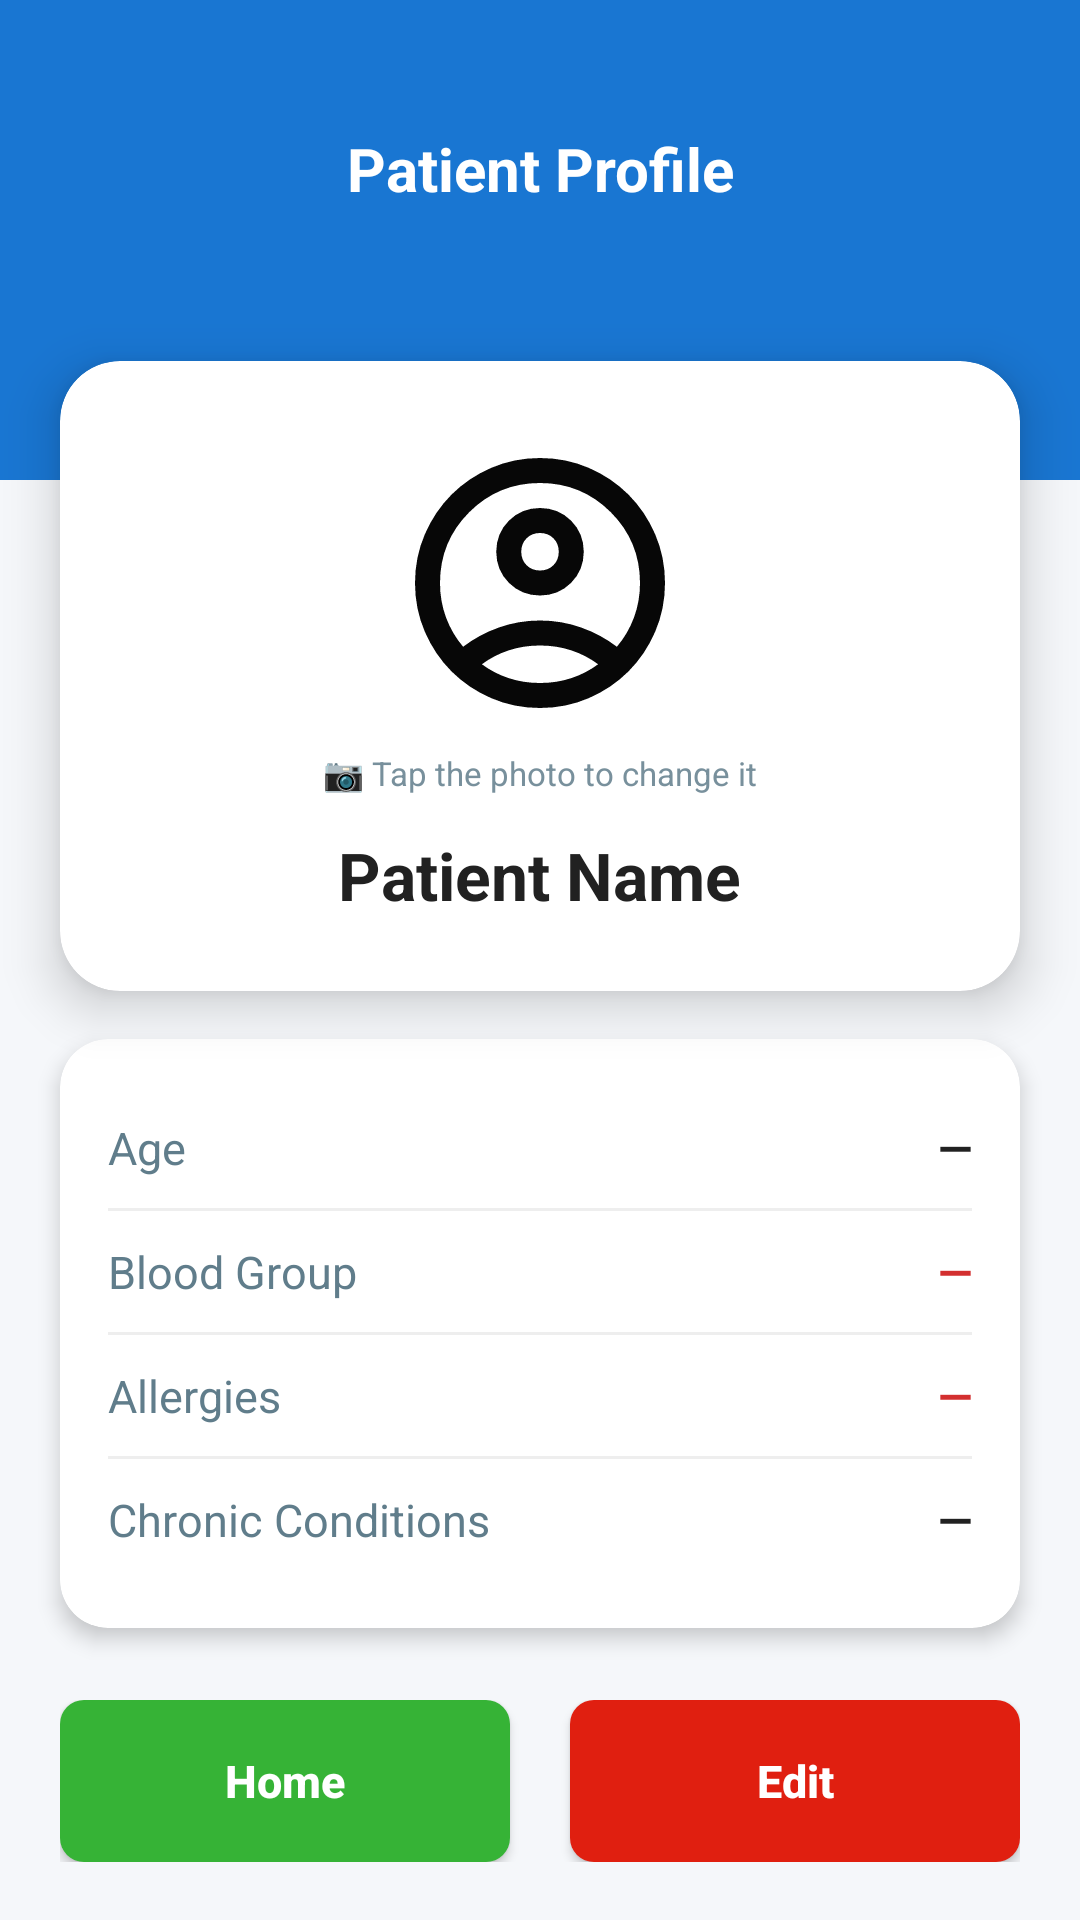

Android layout source for this screen:
<!-- AndroidManifest.xml: application theme Theme.SEHA -->
<!-- res/layout/activity_profile.xml -->
<?xml version="1.0" encoding="utf-8"?>
<androidx.core.widget.NestedScrollView
    xmlns:android="http://schemas.android.com/apk/res/android"
    xmlns:app="http://schemas.android.com/apk/res-auto"
    android:layout_width="match_parent"
    android:layout_height="match_parent"
    android:background="#F5F7FA"
    android:fillViewport="true"
    android:clipToPadding="false">

    <androidx.constraintlayout.widget.ConstraintLayout
        android:id="@+id/main"
        android:layout_width="match_parent"
        android:layout_height="wrap_content"
        android:paddingBottom="24dp">

        <View
            android:id="@+id/header"
            android:layout_width="match_parent"
            android:layout_height="160dp"
            android:background="#1976D2"
            app:layout_constraintTop_toTopOf="parent" />

        <ImageView
            android:id="@+id/btnBack"
            android:layout_width="40dp"
            android:layout_height="40dp"
            android:layout_marginStart="16dp"
            android:layout_marginTop="36dp"
            android:padding="6dp"
            android:src="@drawable/backarrow"
            app:layout_constraintStart_toStartOf="parent"
            app:layout_constraintTop_toTopOf="parent"
            app:tint="@android:color/white" />

        <TextView
            android:layout_width="wrap_content"
            android:layout_height="wrap_content"
            android:text="Patient Profile"
            android:textColor="@android:color/white"
            android:textSize="20sp"
            android:textStyle="bold"
            app:layout_constraintBottom_toBottomOf="@id/btnBack"
            app:layout_constraintEnd_toEndOf="parent"
            app:layout_constraintStart_toStartOf="parent"
            app:layout_constraintTop_toTopOf="@id/btnBack" />

        <androidx.cardview.widget.CardView
            android:id="@+id/profileCard"
            android:layout_width="0dp"
            android:layout_height="wrap_content"
            android:layout_marginStart="20dp"
            android:layout_marginEnd="20dp"
            android:layout_marginTop="-40dp"
            app:cardCornerRadius="20dp"
            app:cardElevation="10dp"
            app:layout_constraintEnd_toEndOf="parent"
            app:layout_constraintStart_toStartOf="parent"
            app:layout_constraintTop_toBottomOf="@id/header">

            <LinearLayout
                android:layout_width="match_parent"
                android:layout_height="wrap_content"
                android:gravity="center_horizontal"
                android:orientation="vertical"
                android:padding="24dp">

                <ImageView
                    android:id="@+id/imageView2"
                    android:layout_width="100dp"
                    android:layout_height="100dp"
                    android:src="@drawable/person"
                    android:scaleType="centerCrop" />

                <TextView
                    android:id="@+id/txtChangePhoto"
                    android:layout_width="wrap_content"
                    android:layout_height="wrap_content"
                    android:layout_marginTop="6dp"
                    android:text="📷 Tap the photo to change it"
                    android:textColor="#78909C"
                    android:textSize="11sp" />

                <TextView
                    android:id="@+id/txtPatientName"
                    android:layout_width="wrap_content"
                    android:layout_height="wrap_content"
                    android:layout_marginTop="12dp"
                    android:text="Patient Name"
                    android:textColor="#212121"
                    android:textSize="22sp"
                    android:textStyle="bold" />
            </LinearLayout>
        </androidx.cardview.widget.CardView>

        <androidx.cardview.widget.CardView
            android:id="@+id/infoCard"
            android:layout_width="0dp"
            android:layout_height="wrap_content"
            android:layout_marginStart="20dp"
            android:layout_marginEnd="20dp"
            android:layout_marginTop="16dp"
            app:cardCornerRadius="16dp"
            app:cardElevation="4dp"
            app:layout_constraintEnd_toEndOf="parent"
            app:layout_constraintStart_toStartOf="parent"
            app:layout_constraintTop_toBottomOf="@id/profileCard">

            <LinearLayout
                android:layout_width="match_parent"
                android:layout_height="wrap_content"
                android:orientation="vertical"
                android:padding="16dp">

                <LinearLayout
                    android:layout_width="match_parent"
                    android:layout_height="wrap_content"
                    android:orientation="horizontal"
                    android:paddingVertical="10dp">
                    <TextView
                        android:layout_width="0dp"
                        android:layout_height="wrap_content"
                        android:layout_weight="1"
                        android:text="Age"
                        android:textColor="#607D8B"
                        android:textSize="15sp" />
                    <TextView
                        android:id="@+id/txtAge"
                        android:layout_width="wrap_content"
                        android:layout_height="wrap_content"
                        android:text="—"
                        android:textColor="#212121"
                        android:textSize="15sp"
                        android:textStyle="bold" />
                </LinearLayout>
                <View android:layout_width="match_parent" android:layout_height="1dp" android:background="#EEEEEE" />

                <LinearLayout
                    android:layout_width="match_parent"
                    android:layout_height="wrap_content"
                    android:orientation="horizontal"
                    android:paddingVertical="10dp">
                    <TextView
                        android:layout_width="0dp"
                        android:layout_height="wrap_content"
                        android:layout_weight="1"
                        android:text="Blood Group"
                        android:textColor="#607D8B"
                        android:textSize="15sp" />
                    <TextView
                        android:id="@+id/txtBloodGroup"
                        android:layout_width="wrap_content"
                        android:layout_height="wrap_content"
                        android:text="—"
                        android:textColor="#D32F2F"
                        android:textSize="15sp"
                        android:textStyle="bold" />
                </LinearLayout>
                <View android:layout_width="match_parent" android:layout_height="1dp" android:background="#EEEEEE" />

                <LinearLayout
                    android:layout_width="match_parent"
                    android:layout_height="wrap_content"
                    android:orientation="horizontal"
                    android:paddingVertical="10dp">
                    <TextView
                        android:layout_width="0dp"
                        android:layout_height="wrap_content"
                        android:layout_weight="1"
                        android:text="Allergies"
                        android:textColor="#607D8B"
                        android:textSize="15sp" />
                    <TextView
                        android:id="@+id/txtAllergies"
                        android:layout_width="wrap_content"
                        android:layout_height="wrap_content"
                        android:text="—"
                        android:textColor="#D32F2F"
                        android:textSize="15sp"
                        android:textStyle="bold" />
                </LinearLayout>
                <View android:layout_width="match_parent" android:layout_height="1dp" android:background="#EEEEEE" />

                <LinearLayout
                    android:layout_width="match_parent"
                    android:layout_height="wrap_content"
                    android:orientation="horizontal"
                    android:paddingVertical="10dp">
                    <TextView
                        android:layout_width="0dp"
                        android:layout_height="wrap_content"
                        android:layout_weight="1"
                        android:text="Chronic Conditions"
                        android:textColor="#607D8B"
                        android:textSize="15sp" />
                    <TextView
                        android:id="@+id/txtChronic"
                        android:layout_width="wrap_content"
                        android:layout_height="wrap_content"
                        android:text="—"
                        android:textColor="#212121"
                        android:textSize="15sp"
                        android:textStyle="bold" />
                </LinearLayout>
            </LinearLayout>
        </androidx.cardview.widget.CardView>

        <LinearLayout
            android:layout_width="0dp"
            android:layout_height="wrap_content"
            android:layout_marginStart="20dp"
            android:layout_marginEnd="20dp"
            android:layout_marginTop="24dp"
            android:orientation="horizontal"
            app:layout_constraintEnd_toEndOf="parent"
            app:layout_constraintStart_toStartOf="parent"
            app:layout_constraintTop_toBottomOf="@id/infoCard">

            <Button
                android:id="@+id/btnHome"
                android:layout_width="0dp"
                android:layout_height="54dp"
                android:layout_marginEnd="10dp"
                android:layout_weight="1"
                android:background="@drawable/loginbutton"
                android:text="Home"
                android:textAllCaps="false"
                android:textColor="@android:color/white"
                android:textSize="15sp"
                android:textStyle="bold" />

            <Button
                android:id="@+id/btnEdit"
                android:layout_width="0dp"
                android:layout_height="54dp"
                android:layout_marginStart="10dp"
                android:layout_weight="1"
                android:background="@drawable/redbutton"
                android:text="Edit"
                android:textAllCaps="false"
                android:textColor="@android:color/white"
                android:textSize="15sp"
                android:textStyle="bold" />
        </LinearLayout>

    </androidx.constraintlayout.widget.ConstraintLayout>
</androidx.core.widget.NestedScrollView>
<!-- resources referenced by this layout -->
<resources>
  <!-- drawable loginbutton (drawable) -->
  <?xml version="1.0" encoding="utf-8"?>
  <shape xmlns:android="http://schemas.android.com/apk/res/android">
      <solid android:color="#36B336"/>
      <corners android:radius="8dp"/>
  </shape>
  <!-- drawable person (drawable) -->
  <vector xmlns:android="http://schemas.android.com/apk/res/android" android:height="24dp" android:tint="#070707" android:viewportHeight="960" android:viewportWidth="960" android:width="24dp">
        
      <path android:fillColor="@android:color/white" android:pathData="M234,684Q285,645 348,622.5Q411,600 480,600Q549,600 612,622.5Q675,645 726,684Q761,643 780.5,591Q800,539 800,480Q800,347 706.5,253.5Q613,160 480,160Q347,160 253.5,253.5Q160,347 160,480Q160,539 179.5,591Q199,643 234,684ZM380.5,479.5Q340,439 340,380Q340,321 380.5,280.5Q421,240 480,240Q539,240 579.5,280.5Q620,321 620,380Q620,439 579.5,479.5Q539,520 480,520Q421,520 380.5,479.5ZM480,880Q397,880 324,848.5Q251,817 197,763Q143,709 111.5,636Q80,563 80,480Q80,397 111.5,324Q143,251 197,197Q251,143 324,111.5Q397,80 480,80Q563,80 636,111.5Q709,143 763,197Q817,251 848.5,324Q880,397 880,480Q880,563 848.5,636Q817,709 763,763Q709,817 636,848.5Q563,880 480,880ZM580,784.5Q627,769 666,740Q627,711 580,695.5Q533,680 480,680Q427,680 380,695.5Q333,711 294,740Q333,769 380,784.5Q427,800 480,800Q533,800 580,784.5ZM523,423Q540,406 540,380Q540,354 523,337Q506,320 480,320Q454,320 437,337Q420,354 420,380Q420,406 437,423Q454,440 480,440Q506,440 523,423ZM480,380Q480,380 480,380Q480,380 480,380Q480,380 480,380Q480,380 480,380Q480,380 480,380Q480,380 480,380Q480,380 480,380Q480,380 480,380ZM480,740Q480,740 480,740Q480,740 480,740Q480,740 480,740Q480,740 480,740Q480,740 480,740Q480,740 480,740Q480,740 480,740Q480,740 480,740Z"/>
      
  </vector>
  <!-- drawable redbutton (drawable) -->
  <?xml version="1.0" encoding="utf-8"?>
  <shape xmlns:android="http://schemas.android.com/apk/res/android">
      <solid android:color="#E01F10"/>
      <corners android:radius="8dp"/>
  </shape>
  <style name="Theme.SEHA" parent="Base.Theme.SEHA" />
  <style name="Base.Theme.SEHA" parent="Theme.AppCompat.Light.NoActionBar">
          
          
      </style>
</resources>
